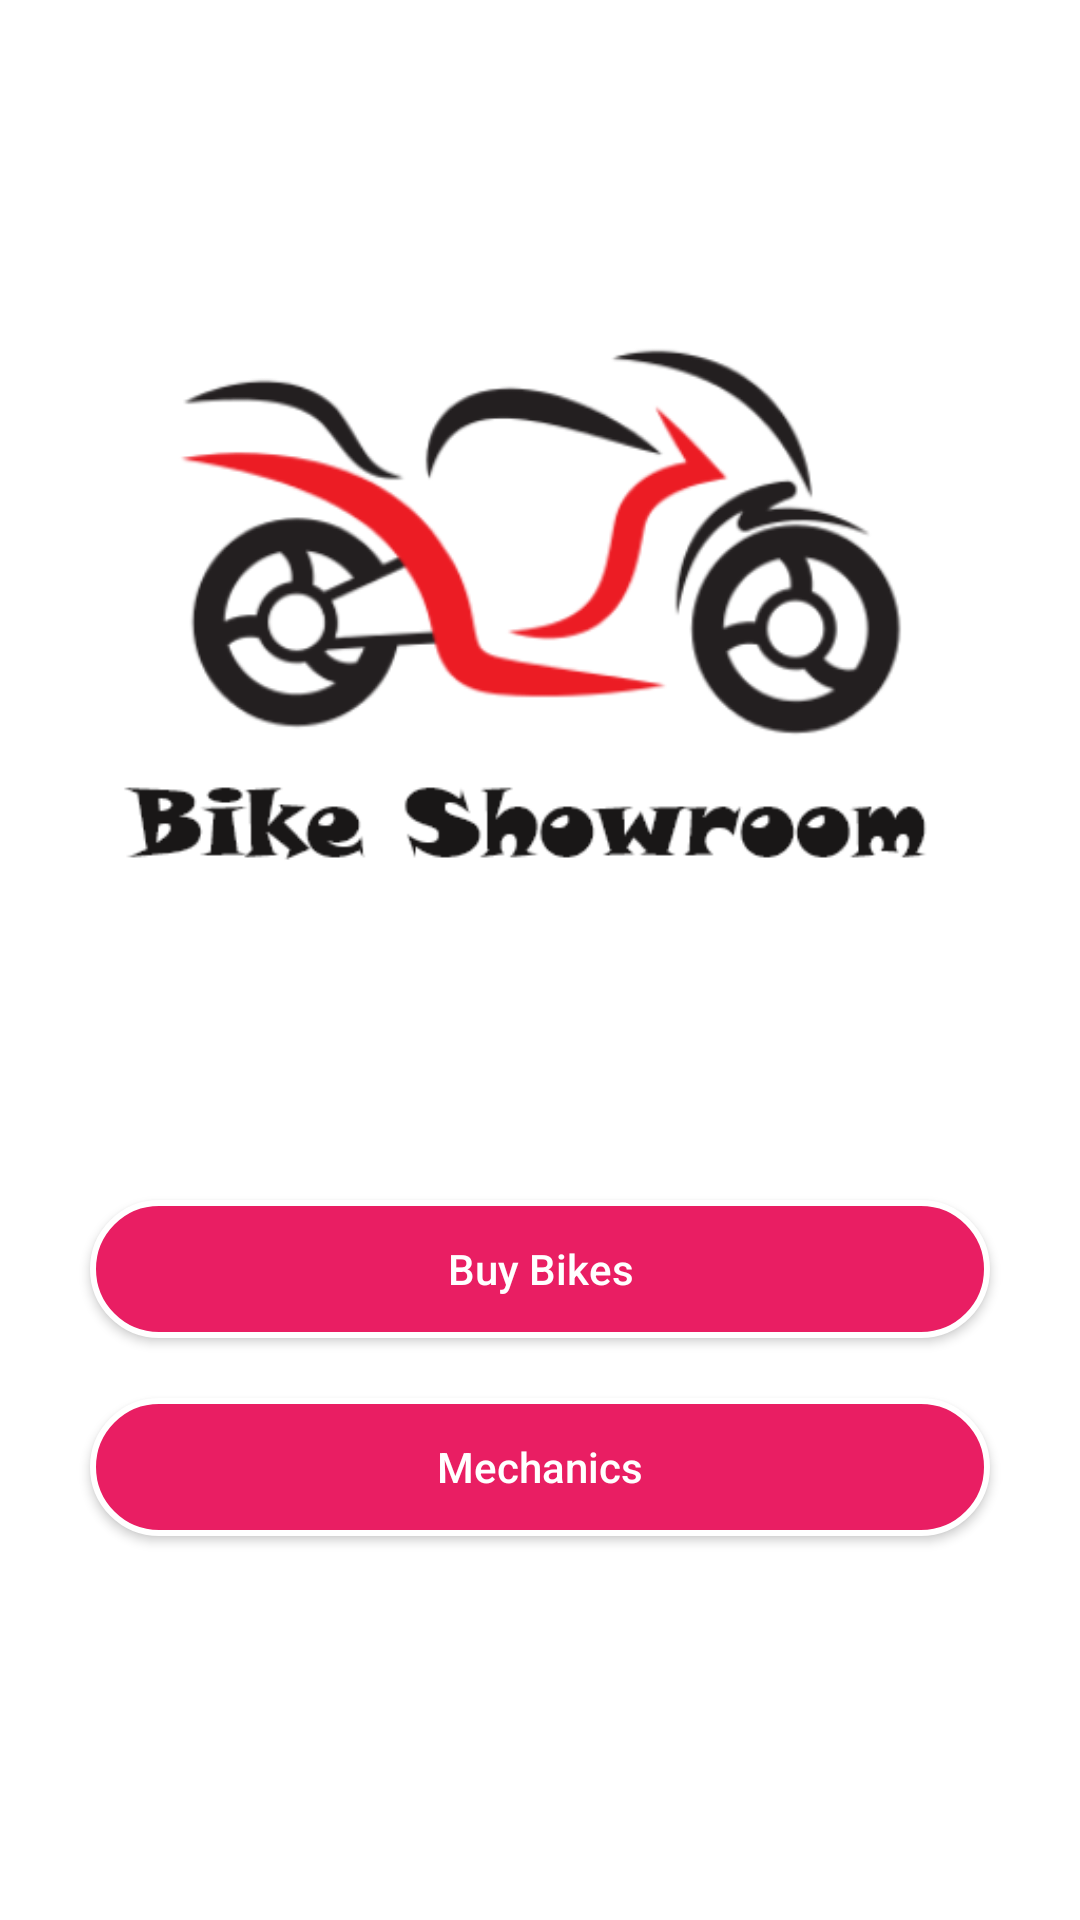

Android layout source for this screen:
<!-- AndroidManifest.xml: application theme Theme.BikeShowroom -->
<!-- res/layout/activity_main_screen.xml -->
<?xml version="1.0" encoding="utf-8"?>
<LinearLayout xmlns:android="http://schemas.android.com/apk/res/android"
    xmlns:app="http://schemas.android.com/apk/res-auto"
    xmlns:tools="http://schemas.android.com/tools"
    android:layout_width="match_parent"
    android:layout_height="match_parent"
    android:orientation="vertical"
    tools:context=".Activity.MainScreen_Activity">


    <ImageView
        android:layout_width="match_parent"
        android:layout_height="400dp"
        android:src="@drawable/logo"/>

    <android.widget.Button
        android:layout_width="match_parent"
        android:layout_height="46dp"
        android:background="@drawable/btn_back"
        android:layout_marginLeft="30dp"
        android:text="Buy Bikes"
        android:onClick="Buy_Bikes"
        android:textColor="@color/white"
        android:textAllCaps="false"
        android:layout_marginRight="30dp"/>

    <android.widget.Button
        android:layout_width="match_parent"
        android:layout_height="46dp"
        android:layout_marginTop="20dp"
        android:text="Mechanics"
        android:onClick="Mechanis"
        android:textColor="@color/white"
        android:textAllCaps="false"
        android:background="@drawable/btn_back"
        android:layout_marginLeft="30dp"
        android:layout_marginRight="30dp"/>

</LinearLayout>
<!-- resources referenced by this layout -->
<resources>
  <color name="white">#FFFFFFFF</color>
  <!-- drawable btn_back (drawable-v24) -->
  <?xml version="1.0" encoding="utf-8"?>
  <selector xmlns:android="http://schemas.android.com/apk/res/android">
  <item>
      <shape>
          <solid android:color="@color/purple_500"/>
          <stroke android:color="@color/white" android:width="2dp"/>
          <corners android:radius="100dp"/>
      </shape>
  </item>
  </selector>
  <!-- drawable logo: png bitmap (drawable, 45419 bytes) -->
  <style name="Theme.BikeShowroom" parent="Theme.MaterialComponents.DayNight.DarkActionBar">
          
          <item name="colorPrimary">@color/purple_500</item>
          <item name="colorPrimaryVariant">@color/purple_700</item>
          <item name="colorOnPrimary">@color/white</item>
          
          <item name="colorSecondary">@color/teal_200</item>
          <item name="colorSecondaryVariant">@color/teal_700</item>
          <item name="colorOnSecondary">@color/black</item>
          
          <item name="android:statusBarColor" tools:targetApi="l">?attr/colorPrimaryVariant</item>
          
      </style>
  <color name="purple_500">#e91e63</color>
  <color name="purple_700">#c2185b</color>
  <color name="teal_200">#c2185b</color>
  <color name="teal_700">#c2185b</color>
  <color name="black">#FF000000</color>
</resources>
